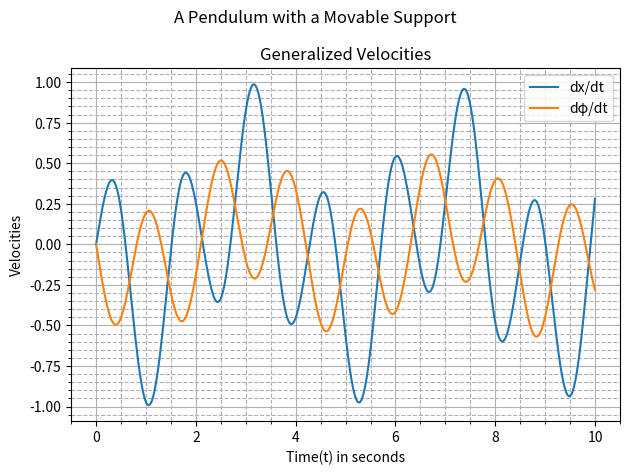

Reproduce this figure in Python.
"""
Importing Necessary Libraries to Simulate the Motion of a Simple Pendulum with a Movable Support
"""
import matplotlib.pyplot as plt  
import numpy as np


"""
Defining Constants, Step-size, Initial Conditions, Independent Variable
"""
m1, m2 = 5, 8
l, k, g = 2, 50, 9.8
t0, tf, n = 0, 10, 10000
h = (tf -t0)/n
S0 = np.array([0.12, 0.21, 0, 0])
t = np.linspace(t0,tf,n+1)
S= np.array((n+1)*[S0])


""""
Defining the coupled system of 4 first order ODEs
which is equivalent to the coupled system of 2 second order ODEs(Euler-Lagrange Equations)
"""
def dS_dt(S,t):
    x, phi, v, w = S 
    dx_dt = v
    dphi_dt = w
    dv_dt = ((m2*g*np.sin(phi)*np.cos(phi)) + (m2*l*w*w*np.sin(phi)) - (k*x)) / (m1 + m2*(np.sin(phi)**2))
    dw_dt = np.cos(phi)*(((g*np.tan(phi)*(m1+m2)) + (m2*l*w*w*np.sin(phi)) - (k*x)) / ((m2*l*np.cos(phi)**2) - ((m1+m2)*l)))
    return np.array([dx_dt, dphi_dt, dv_dt, dw_dt])


"""
Applying Runge-Kutta Fourth Order Method because
1. Local Truncation Error in RK45/EM = h^5/h^2 = 10^(-15)/10^(-6)
2. Global Truncation Error in RK45/EM = h^4/h = 10^(-12)/10^(-3)
"""
def rk45(f, n):
    for i in range(n):
        k1 = h * f(S[i], t[i])    
        k2 = h * f(S[i] + 0.5 * k1, t[i] + 0.5*h)
        k3 = h * f(S[i] + 0.5 * k2, t[i] + 0.5*h)
        k4 = h * f(S[i] + k3, t[i] + h)
        S[i+1] = S[i] + (k1 + 2*(k2 + k3 ) + k4) / 6
    return S, t


"""
Calling rk45 to get dependent variables
"""
S,t=rk45(dS_dt,n)
x, phi, v, w = S.T[0],S.T[1],S.T[2],S.T[3]


"""
Plotting the Generalized Velocities
"""
fig = plt.figure()
ax = fig.add_subplot()
ax.plot(t, v, label="dx/dt")
ax.plot(t, w, label="dφ/dt")
ax.set_xlabel("Time(t) in seconds")
ax.set_ylabel("Velocities")
ax.set_title("Generalized Velocities")
ax.grid(which="major")
ax.grid(which="minor", linestyle="--")
ax.minorticks_on()
ax.legend()
fig.suptitle("A Pendulum with a Movable Support")
fig.tight_layout()
plt.show()